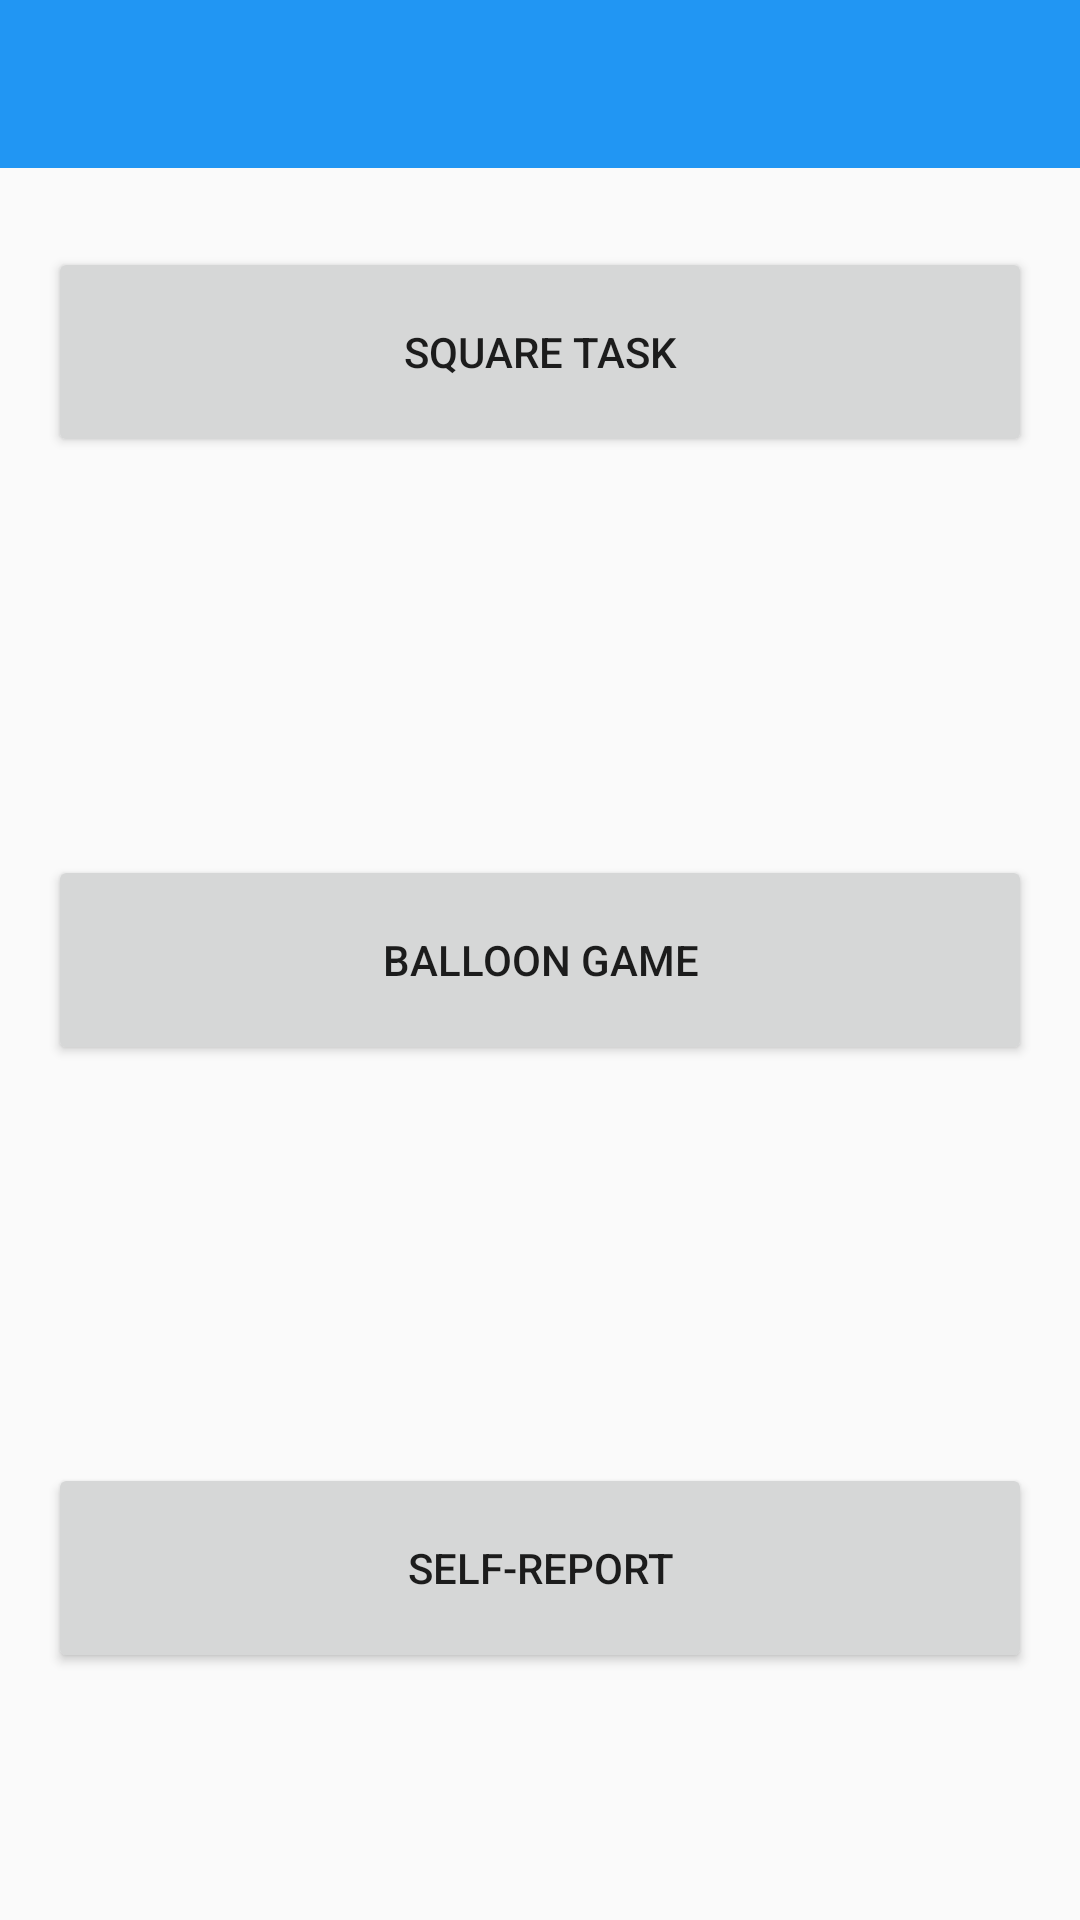

Here is an Android app screen rendered from its layout file. Give the layout XML and the strings, colors and styles it references.
<!-- AndroidManifest.xml: activity theme AppTheme -->
<!-- res/layout/activity_main.xml -->
<?xml version="1.0" encoding="utf-8"?>
<RelativeLayout
    xmlns:android="http://schemas.android.com/apk/res/android"
    xmlns:tools="http://schemas.android.com/tools"
    xmlns:app="http://schemas.android.com/apk/res-auto"
    android:layout_width="match_parent"
    android:layout_height="match_parent">

    <android.support.v7.widget.Toolbar
        android:id="@+id/toolbar"
        android:minHeight="?attr/actionBarSize"
        android:background="#2196F3"
        android:layout_width="match_parent"
        android:layout_height="wrap_content"
        app:titleTextColor="#FFFFFF">

        <android.support.v7.widget.ActionMenuView
            android:layout_height="wrap_content"
            android:layout_width="wrap_content"
            />
    </android.support.v7.widget.Toolbar>

    <LinearLayout
        android:layout_width="match_parent"
        android:layout_height="match_parent"
        android:paddingBottom="@dimen/activity_vertical_margin"
        android:paddingLeft="@dimen/activity_horizontal_margin"
        android:paddingRight="@dimen/activity_horizontal_margin"
        android:paddingTop="@dimen/activity_vertical_margin"
        tools:context="org.ohmage.pulsus.MainActivity"
        android:orientation="vertical">


        <LinearLayout
            android:layout_width="match_parent"
            android:layout_height="0dp"
            android:layout_weight="1">
            <Button
                android:layout_width="match_parent"
                android:layout_height="70dp"
                android:text="@string/square_task"
                android:id="@+id/square_task"
                android:layout_gravity="center"/>

        </LinearLayout>

        <LinearLayout
            android:layout_width="match_parent"
            android:layout_height="0dp"
            android:layout_weight="1">
            <Button
                android:layout_width="match_parent"
                android:layout_height="70dp"
                android:text="@string/balloon_game"
                android:id="@+id/balloon_game"
                android:layout_gravity="center"/>

        </LinearLayout>

        <LinearLayout
            android:layout_width="match_parent"
            android:layout_height="0dp"
            android:layout_weight="1">
            <Button
                android:layout_width="match_parent"
                android:layout_height="70dp"
                android:text="@string/self_report"
                android:id="@+id/self_report"
                android:layout_gravity="center"/>

        </LinearLayout>
    </LinearLayout>

</RelativeLayout>
<!-- resources referenced by this layout -->
<resources>
  <dimen name="activity_horizontal_margin">16dp</dimen>
  <dimen name="activity_vertical_margin">16dp</dimen>
  <string name="balloon_game">Balloon Game</string>
  <string name="self_report">Self-Report</string>
  <string name="square_task">Square Task</string>
  <style name="AppTheme" parent="Theme.AppCompat.Light.DarkActionBar">
          
          <item name="colorPrimary">@color/colorPrimary</item>
          <item name="colorPrimaryDark">@color/colorPrimaryDark</item>
          <item name="colorAccent">@color/colorAccent</item>
          <item name="windowActionBar">true</item>
          <item name="windowNoTitle">false</item>
          <item name="android:colorControlActivated">@color/darkBlue</item>
      </style>
  <color name="colorPrimary">#3F51B5</color>
  <color name="colorPrimaryDark">#303F9F</color>
  <color name="colorAccent">#FF4081</color>
</resources>
